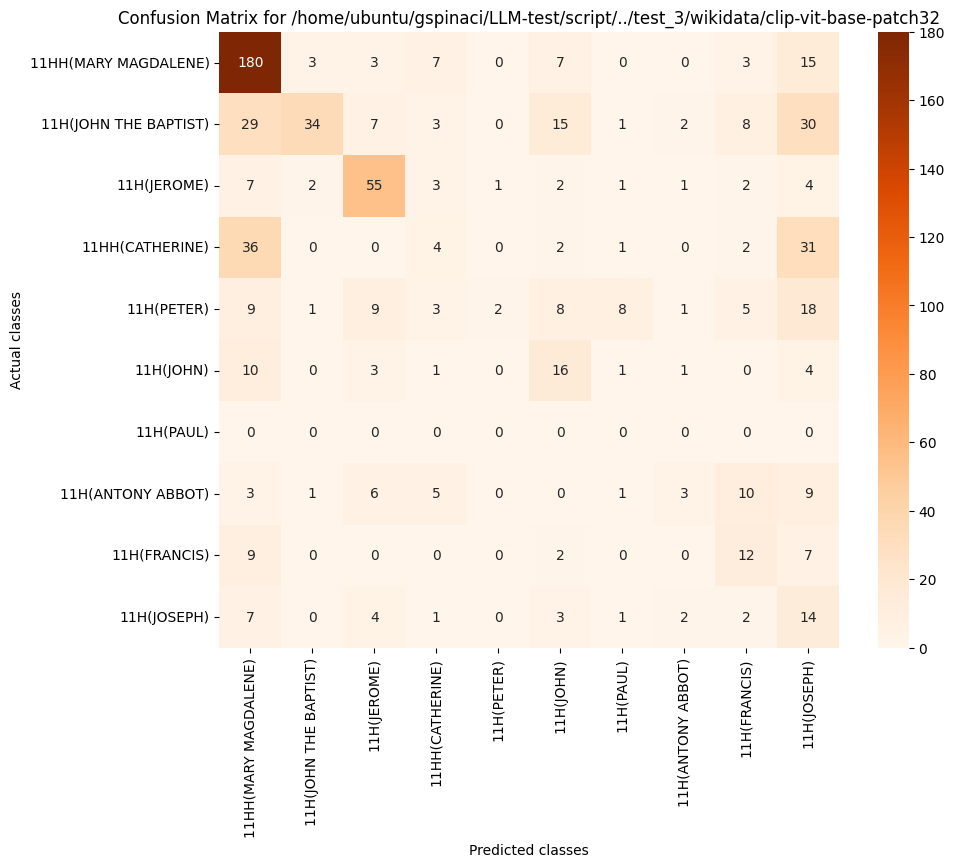

Source data for this figure (header and first rows):
, 11HH(MARY MAGDALENE), 11H(JOHN THE BAPTIST), 11H(JEROME), 11HH(CATHERINE), 11H(PETER), 11H(JOHN), 11H(PAUL), 11H(ANTONY ABBOT), 11H(FRANCIS), 11H(JOSEPH)
11HH(MARY MAGDALENE), 180, 3, 3, 7, 0, 7, 0, 0, 3, 15
11H(JOHN THE BAPTIST), 29, 34, 7, 3, 0, 15, 1, 2, 8, 30
11H(JEROME), 7, 2, 55, 3, 1, 2, 1, 1, 2, 4
11HH(CATHERINE), 36, 0, 0, 4, 0, 2, 1, 0, 2, 31
11H(PETER), 9, 1, 9, 3, 2, 8, 8, 1, 5, 18
11H(JOHN), 10, 0, 3, 1, 0, 16, 1, 1, 0, 4
11H(PAUL), 0, 0, 0, 0, 0, 0, 0, 0, 0, 0
11H(ANTONY ABBOT), 3, 1, 6, 5, 0, 0, 1, 3, 10, 9
11H(FRANCIS), 9, 0, 0, 0, 0, 2, 0, 0, 12, 7
11H(JOSEPH), 7, 0, 4, 1, 0, 3, 1, 2, 2, 14
